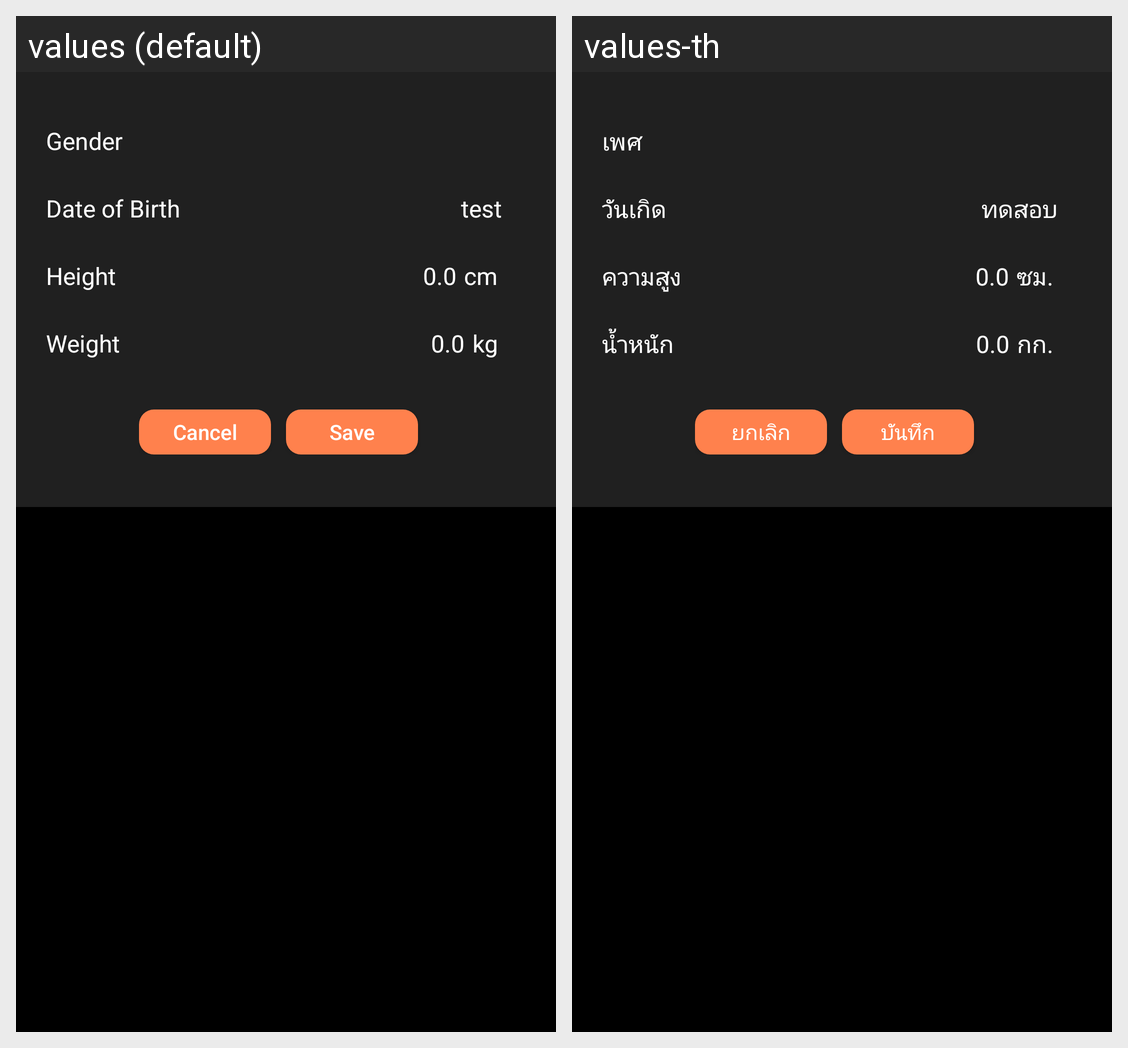

Strings drawn on this Android screen and how each of the app's shown locales translates them:
Android screen res/layout/user_dialog.xml rendered under 2 locales, left to right: values (default), values-th. Device: Nexus 5 (rendered at 1080×1920; each locale shown at half size, 540×960, under a caption strip naming it); theme AppTheme.
Strings drawn on this screen, with the default value and each locale's value (text and hints the layout hard-codes, and strings that could not be matched under every locale, appear in the picture but are not listed):

gender
  values: Gender
  values-th: เพศ

date_of_birth
  values: Date of Birth
  values-th: วันเกิด

test
  values: test
  values-th: ทดสอบ

height
  values: Height
  values-th: ความสูง

cm
  values: cm
  values-th: ซม.

weight
  values: Weight
  values-th: น้ำหนัก

kg
  values: kg
  values-th: กก.

cancel
  values: Cancel
  values-th: ยกเลิก

save
  values: Save
  values-th: บันทึก
